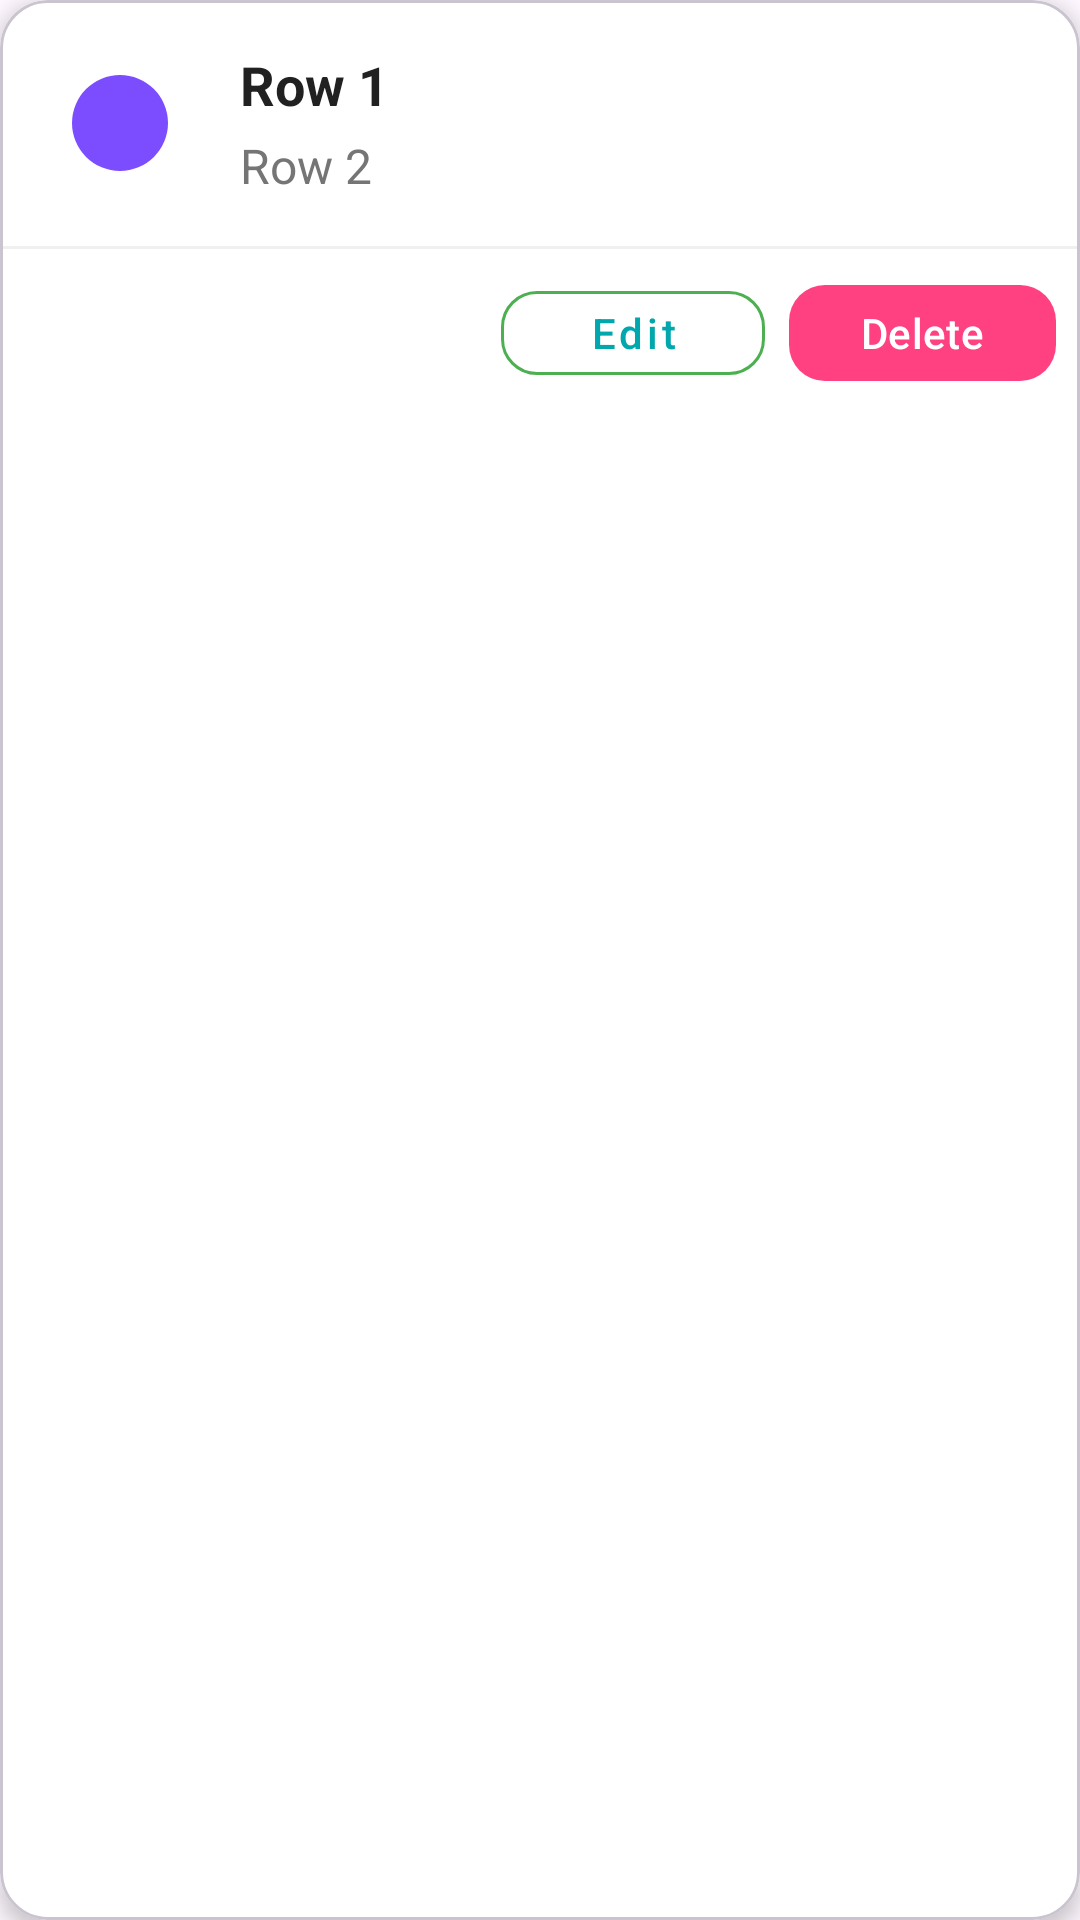

Write the Android layout XML for this screen, with the resource values it uses.
<!-- AndroidManifest.xml: application theme Theme.TaskJoy -->
<!-- res/layout/three_line_row_layout.xml -->
<?xml version="1.0" encoding="utf-8"?>
<com.google.android.material.card.MaterialCardView
    xmlns:android="http://schemas.android.com/apk/res/android"
    xmlns:app="http://schemas.android.com/apk/res-auto"
    xmlns:tools="http://schemas.android.com/tools"
    android:layout_width="match_parent"
    android:layout_height="wrap_content"
    android:layout_marginVertical="4dp"
    app:cardCornerRadius="16dp"
    app:cardElevation="4dp"
    app:cardBackgroundColor="@color/card_background_white">

    <androidx.constraintlayout.widget.ConstraintLayout
        android:layout_width="match_parent"
        android:layout_height="wrap_content">

        
        <androidx.constraintlayout.widget.ConstraintLayout
            android:id="@+id/contentArea"
            android:layout_width="0dp"
            android:layout_height="wrap_content"
            android:background="?attr/selectableItemBackground"
            android:padding="16dp"
            app:layout_constraintStart_toStartOf="parent"
            app:layout_constraintEnd_toEndOf="parent"
            app:layout_constraintTop_toTopOf="parent">

            <com.google.android.material.imageview.ShapeableImageView
                android:id="@+id/ivType"
                android:layout_width="48dp"
                android:layout_height="48dp"
                android:padding="8dp"
                android:background="@color/fun_purple"
                app:shapeAppearanceOverlay="@style/CircleImageView"
                app:layout_constraintStart_toStartOf="parent"
                app:layout_constraintTop_toTopOf="parent"
                app:layout_constraintBottom_toBottomOf="parent"/>

            <TextView
                android:id="@+id/tvRow1"
                android:layout_width="0dp"
                android:layout_height="wrap_content"
                android:layout_marginStart="16dp"
                android:layout_marginEnd="16dp"
                android:text="Row 1"
                android:textSize="18sp"
                android:textStyle="bold"
                android:textColor="@color/text_primary"
                app:layout_constraintEnd_toStartOf="@+id/chevronIcon"
                app:layout_constraintStart_toEndOf="@+id/ivType"
                app:layout_constraintTop_toTopOf="parent" />

            <TextView
                android:id="@+id/tvRow2"
                android:layout_width="0dp"
                android:layout_height="wrap_content"
                android:layout_marginStart="16dp"
                android:layout_marginEnd="16dp"
                android:layout_marginTop="4dp"
                android:text="Row 2"
                android:textSize="16sp"
                android:textColor="@color/secondary_text"
                app:layout_constraintEnd_toStartOf="@+id/chevronIcon"
                app:layout_constraintStart_toEndOf="@+id/ivType"
                app:layout_constraintTop_toBottomOf="@+id/tvRow1" />

            <ImageView
                android:id="@+id/chevronIcon"
                android:layout_width="24dp"
                android:layout_height="24dp"
                android:src="@drawable/ic_chevron_right"
                android:alpha="0.5"
                app:layout_constraintEnd_toEndOf="parent"
                app:layout_constraintTop_toTopOf="parent"
                app:layout_constraintBottom_toBottomOf="parent"/>

        </androidx.constraintlayout.widget.ConstraintLayout>

        
        <View
            android:id="@+id/divider"
            android:layout_width="match_parent"
            android:layout_height="1dp"
            android:background="?android:attr/listDivider"
            android:alpha="0.5"
            app:layout_constraintTop_toBottomOf="@id/contentArea"/>

        
        <LinearLayout
            android:id="@+id/buttonContainer"
            android:layout_width="match_parent"
            android:layout_height="wrap_content"
            android:orientation="horizontal"
            android:gravity="end"
            android:padding="8dp"
            app:layout_constraintTop_toBottomOf="@id/divider"
            app:layout_constraintBottom_toBottomOf="parent">

            <com.google.android.material.button.MaterialButton
                android:id="@+id/btnEdit"
                android:layout_width="wrap_content"
                android:layout_height="wrap_content"
                android:text="Edit"
                android:textAllCaps="false"
                android:layout_marginEnd="8dp"
                app:cornerRadius="12dp"
                android:minHeight="40dp"
                android:textSize="14sp"
                style="@style/Widget.MaterialComponents.Button.OutlinedButton"
                app:strokeColor="@color/accent_green"/>

            <com.google.android.material.button.MaterialButton
                android:id="@+id/btnDelete"
                android:layout_width="wrap_content"
                android:layout_height="wrap_content"
                android:text="Delete"
                android:textAllCaps="false"
                app:cornerRadius="12dp"
                android:minHeight="40dp"
                android:textSize="14sp"
                app:backgroundTint="@color/playful_pink"/>

        </LinearLayout>

    </androidx.constraintlayout.widget.ConstraintLayout>

</com.google.android.material.card.MaterialCardView>
<!-- resources referenced by this layout -->
<resources>
  <color name="accent_green">#4CAF50</color>
  <color name="card_background_white">#FFFFFF</color>
  <color name="fun_purple">#7C4DFF</color>
  <color name="playful_pink">#FF4081</color>
  <color name="secondary_text">#757575</color>
  <color name="text_primary">#212121</color>
  <style name="CircleImageView" parent="">
          <item name="cornerFamily">rounded</item>
          <item name="cornerSize">50%</item>
      </style>
  <style name="Theme.TaskJoy" parent="Base.Theme.TaskJoy" />
  <style name="Base.Theme.TaskJoy" parent="Theme.Material3.DayNight">
          
          
  
          <item name="colorPrimary">#00A8AE</item>
          
          <item name="colorPrimaryDark">#00A8AE</item>
          
          <item name="colorAccent">#FFC107</item>
  
  
      </style>
</resources>
